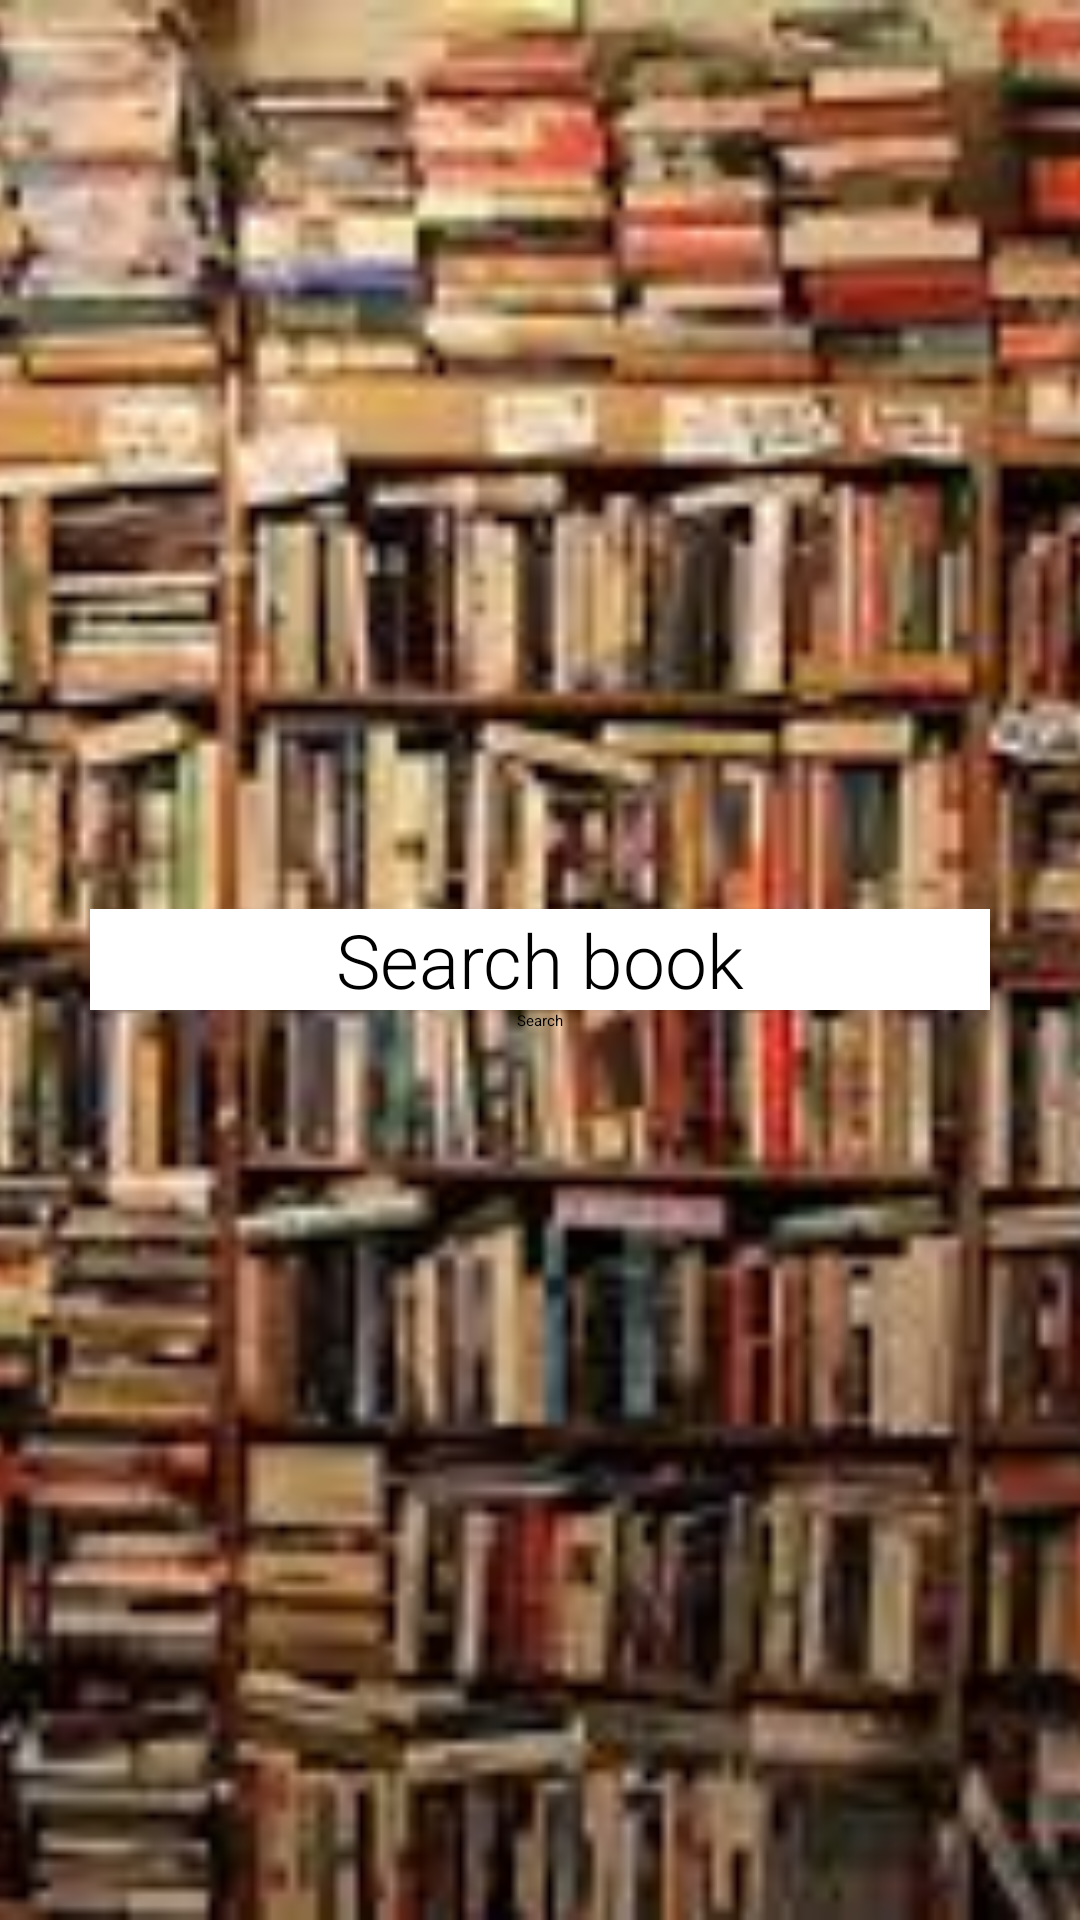

The Android layout XML behind this screen, and the referenced resources:
<!-- AndroidManifest.xml: application theme Theme.ApniKitaab -->
<!-- res/layout/activity_main.xml -->
<?xml version="1.0" encoding="utf-8"?>
<RelativeLayout
    xmlns:android="http://schemas.android.com/apk/res/android"
    android:layout_width="match_parent"
    android:layout_height="match_parent">

    <ImageView
        android:layout_width="match_parent"
        android:layout_height="match_parent"
        android:scaleType="centerCrop"
        android:src="@drawable/front_book"/>

    <EditText
        android:id="@+id/search_bar"
        android:layout_width="300dp"
        android:layout_height="wrap_content"
        android:hint="Search book"
        android:gravity="center"
        android:inputType="text"
        android:textSize="25sp"
        android:background="@android:color/white"
        android:layout_centerInParent="true"
        android:fontFamily="sans-serif-light"
        android:textColor="@android:color/black"/>
    <Button
        android:id="@+id/button"
        android:layout_width="wrap_content"
        android:layout_height="wrap_content"
        android:text="Search"
        android:layout_below="@id/search_bar"
        android:layout_centerInParent="true"/>

</RelativeLayout>
<!-- resources referenced by this layout -->
<resources>
  <!-- drawable front_book: jpg bitmap (drawable, 16696 bytes) -->
  <style name="Theme.ApniKitaab" parent="Theme.MaterialComponents.DayNight.DarkActionBar">
          
          <item name="colorPrimary">@color/light_red</item>
          <item name="colorPrimaryVariant">@color/red</item>
          <item name="colorOnPrimary">@color/white</item>
          
          <item name="colorSecondary">@color/teal_200</item>
          <item name="colorSecondaryVariant">@color/teal_700</item>
          <item name="colorOnSecondary">@color/black</item>
          
          <item name="android:statusBarColor" tools:targetApi="l">?attr/colorPrimaryVariant</item>
          
      </style>
  <color name="light_red">#ff1a1a</color>
  <color name="red">#e60000</color>
  <color name="white">#FFFFFFFF</color>
  <color name="teal_200">#FF03DAC5</color>
  <color name="teal_700">#FF018786</color>
  <color name="black">#FF000000</color>
</resources>
